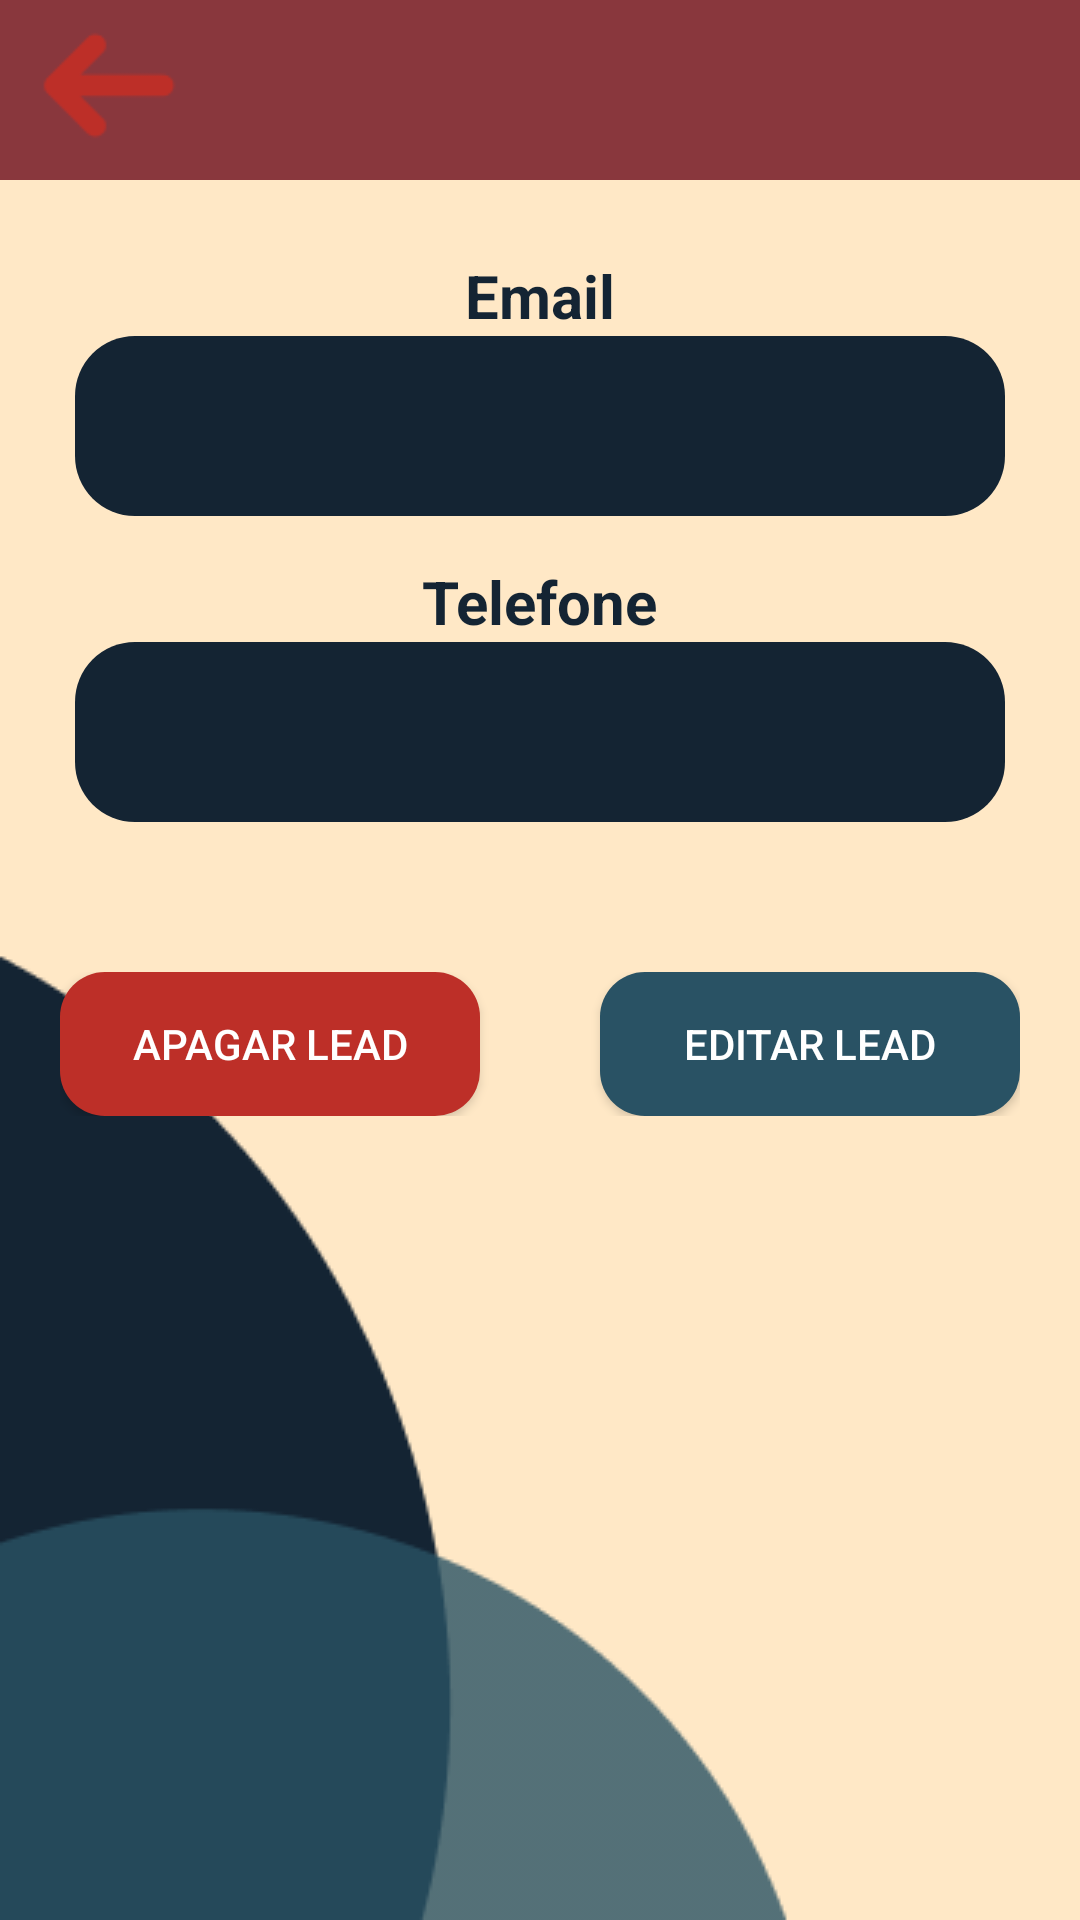

Produce the Android XML layout that renders to this screen, including the resource entries it uses.
<!-- AndroidManifest.xml: application theme Theme.Sprint03 -->
<!-- res/layout/activity_lead_mais_detalhes.xml -->
<?xml version="1.0" encoding="utf-8"?>
<androidx.constraintlayout.widget.ConstraintLayout xmlns:android="http://schemas.android.com/apk/res/android"
    xmlns:app="http://schemas.android.com/apk/res-auto"
    xmlns:tools="http://schemas.android.com/tools"
    android:layout_width="match_parent"
    android:layout_height="match_parent"
    android:background="#FFE8C6"
    tools:context=".view.LeadMaisDetalhesActivity">

    <ImageView
        android:id="@+id/imageView4"
        android:layout_width="wrap_content"
        android:layout_height="wrap_content"
        app:layout_constraintBottom_toBottomOf="parent"
        app:layout_constraintTop_toTopOf="parent"
        app:layout_constraintVertical_bias="1.0"
        app:srcCompat="@drawable/borda_dois_az"
        tools:layout_editor_absoluteX="-10dp" />

    <ImageView
        android:id="@+id/imageView6"
        android:layout_width="match_parent"
        android:minHeight="60dp"
        android:layout_height="wrap_content"
        android:src="@drawable/background_faixa" />

    <TextView
        android:id="@+id/textViewEmail"
        android:layout_width="wrap_content"
        android:layout_height="wrap_content"
        android:paddingTop="15dp"
        android:text="Email"
        android:textColor="#142433"
        android:textSize="20sp"
        android:layout_marginTop="10dp"
        android:textStyle="bold"
        app:layout_constraintTop_toBottomOf="@+id/imageView6"
        app:layout_constraintStart_toStartOf="parent"
        app:layout_constraintEnd_toEndOf="parent" />


    <FrameLayout
        android:id="@+id/frameLayout"
        android:layout_width="match_parent"
        android:layout_height="60dp"
        android:layout_marginLeft="25dp"
        android:layout_marginRight="25dp"
        android:layout_marginStart="25dp"
        android:layout_marginEnd="25dp"
        app:layout_constraintEnd_toEndOf="parent"
        app:layout_constraintStart_toStartOf="parent"
        app:layout_constraintTop_toBottomOf="@+id/textViewEmail">

        <View
            android:id="@+id/LeadDetalhe1"
            android:layout_width="match_parent"
            android:layout_height="match_parent"
            android:background="@drawable/background_card" />

        <TextView
            android:id="@+id/textViewLeadEmail"
            android:layout_width="wrap_content"
            android:layout_height="wrap_content"
            android:paddingStart="20dp"
            android:paddingTop="15dp"
            android:paddingEnd="0dp"
            android:textColor="#FFFFFF"
            android:textSize="20sp" />

    </FrameLayout>

    <TextView
        android:id="@+id/textViewTelefone"
        android:layout_width="wrap_content"
        android:layout_height="wrap_content"
        android:paddingTop="15dp"
        android:text="Telefone"
        android:textColor="#142433"
        android:textSize="20sp"
        android:textStyle="bold"
        app:layout_constraintTop_toBottomOf="@+id/frameLayout"
        app:layout_constraintStart_toStartOf="parent"
        app:layout_constraintEnd_toEndOf="parent" />


    <FrameLayout
        android:id="@+id/campo2"
        android:layout_width="match_parent"
        android:layout_height="60dp"
        android:layout_marginStart="25dp"
        android:layout_marginEnd="25dp"
        app:layout_constraintEnd_toEndOf="parent"
        app:layout_constraintStart_toStartOf="parent"
        app:layout_constraintTop_toBottomOf="@+id/textViewTelefone">

        <View
            android:id="@+id/LeadDetalhe2"
            android:layout_width="match_parent"
            android:layout_height="match_parent"
            android:background="@drawable/background_card" />

        <TextView
            android:id="@+id/textViewLeadTelefone"
            android:layout_width="wrap_content"
            android:layout_height="wrap_content"
            android:paddingStart="20dp"
            android:paddingTop="15dp"
            android:paddingEnd="0dp"
            android:textColor="#FFFFFF"
            android:textSize="20sp" />


    </FrameLayout>


    <LinearLayout
        android:layout_width="match_parent"
        android:layout_height="wrap_content"
        android:orientation="horizontal"
        android:layout_marginTop="50dp"
        android:layout_marginLeft="20dp"
        android:layout_marginRight="20dp"
        app:layout_constraintStart_toStartOf="parent"
        app:layout_constraintTop_toBottomOf="@+id/campo2">

        <Button
            android:id="@+id/buttonCancelar"
            android:layout_width="0dp"
            android:layout_height="wrap_content"
            android:layout_weight="1"
            android:background="@drawable/background_button_cancelar"
            android:padding="7dp"
            android:layout_marginEnd="20dp"
            android:text="APAGAR LEAD"
            android:textColor="#FFFFFF"
            tools:layout_editor_absoluteX="77dp"
            tools:layout_editor_absoluteY="290dp" />

        <Button
            android:id="@+id/buttonCadastrarLead"
            android:layout_width="0dp"
            android:layout_height="wrap_content"
            android:layout_weight="1"
            android:background="@drawable/background_button"
            android:padding="7dp"
            android:layout_marginStart="20dp"
            android:text="Editar LEAD"
            android:textColor="#FFFFFF"
            tools:layout_editor_absoluteX="230dp"
            tools:layout_editor_absoluteY="290dp" />

    </LinearLayout>

    <ImageView
        android:id="@+id/SetaVoltar"
        android:layout_width="73dp"
        android:layout_height="57dp"
        app:srcCompat="@drawable/arrow" />
</androidx.constraintlayout.widget.ConstraintLayout>
<!-- resources referenced by this layout -->
<resources>
  <!-- drawable arrow: png bitmap (drawable, 746 bytes) -->
  <!-- drawable background_button (drawable) -->
  <?xml version="1.0" encoding="utf-8"?>
  <selector xmlns:android="http://schemas.android.com/apk/res/android">
      <item>
          <shape android:shape="rectangle">
              <corners android:radius="15dp"/>
              <solid android:color="#295264"/>
          </shape>
      </item>
  </selector>
  <!-- drawable background_button_cancelar (drawable) -->
  <?xml version="1.0" encoding="utf-8"?>
  <selector xmlns:android="http://schemas.android.com/apk/res/android">
      <item>
          <shape android:shape="rectangle">
              <corners android:radius="15dp"/>
              <solid android:color="#BD2F28"/>
          </shape>
      </item>
  </selector>
  <!-- drawable background_card (drawable) -->
  <?xml version="1.0" encoding="utf-8"?>
  <selector xmlns:android="http://schemas.android.com/apk/res/android">
      <item>
          <shape android:shape="rectangle">
              <corners android:radius="20dp"/>
              <solid android:color="#142433"/>
          </shape>
      </item>
  </selector>
  <!-- drawable background_faixa (drawable) -->
  <?xml version="1.0" encoding="utf-8"?>
  <selector xmlns:android="http://schemas.android.com/apk/res/android">
      <item>
          <shape android:shape="rectangle">
              <solid android:color="#89373D"/>
          </shape>
      </item>
  </selector>
  <!-- drawable borda_dois_az: png bitmap (drawable, 4430 bytes) -->
  <style name="Theme.Sprint03" parent="Theme.AppCompat.NoActionBar" />
</resources>
